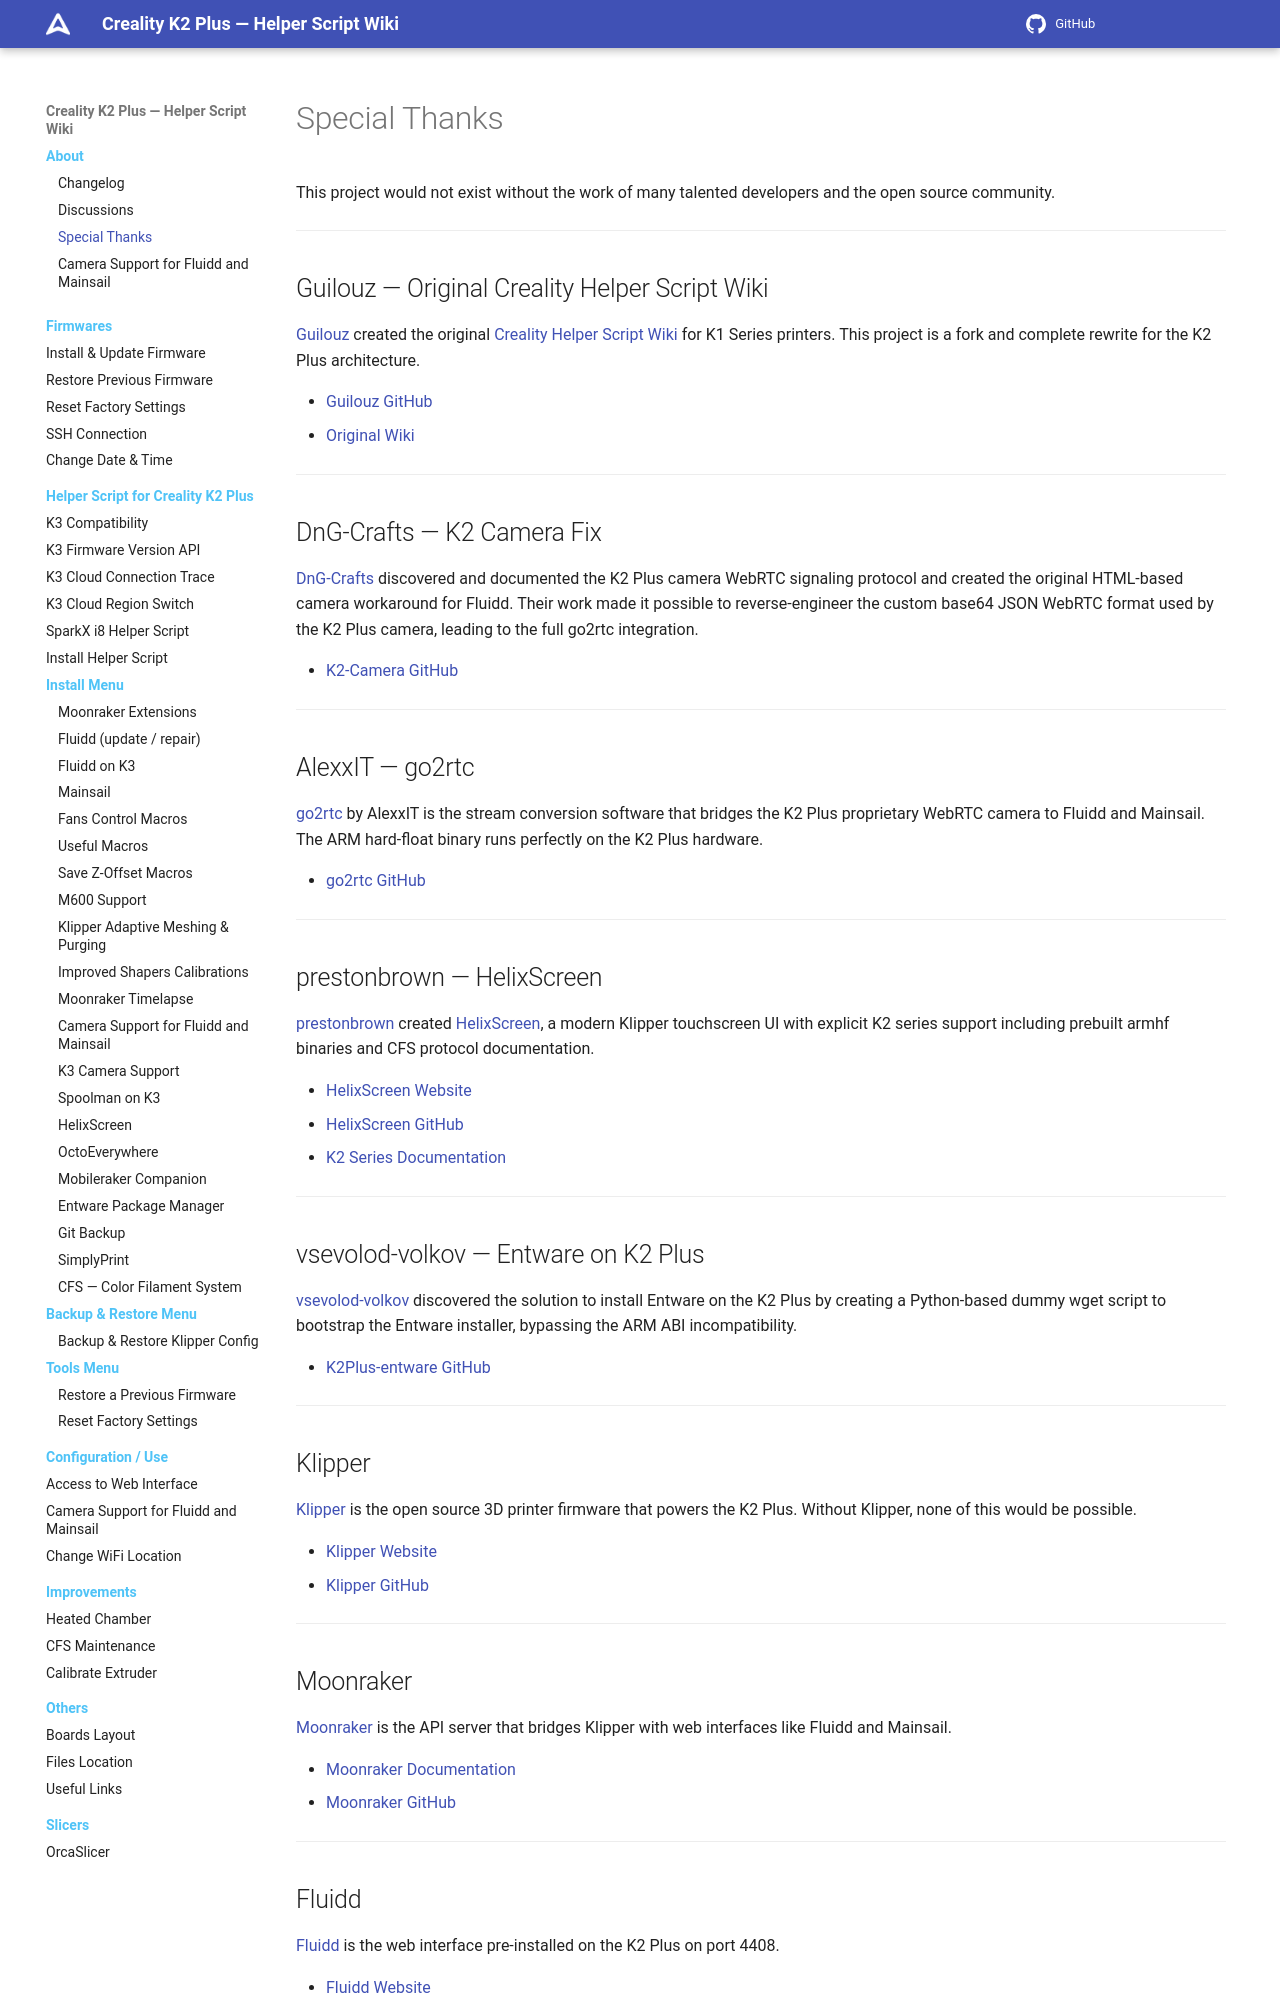

repository: quocanhcgd/K3helper · page: special-thanks/index.html · generator: mkdocs

# Special Thanks

This project would not exist without the work of many talented developers and the open source community.

---

## Guilouz — Original Creality Helper Script Wiki

[Guilouz](https://github.com/Guilouz) created the original [Creality Helper Script Wiki](https://github.com/Guilouz/Creality-Helper-Script-Wiki) for K1 Series printers. This project is a fork and complete rewrite for the K2 Plus architecture.

- [Guilouz GitHub](https://github.com/Guilouz)
- [Original Wiki](https://guilouz.github.io/Creality-Helper-Script-Wiki/)

---

## DnG-Crafts — K2 Camera Fix

[DnG-Crafts](https://github.com/DnG-Crafts/K2-Camera) discovered and documented the K2 Plus camera WebRTC signaling protocol and created the original HTML-based camera workaround for Fluidd. Their work made it possible to reverse-engineer the custom base64 JSON WebRTC format used by the K2 Plus camera, leading to the full go2rtc integration.

- [K2-Camera GitHub](https://github.com/DnG-Crafts/K2-Camera)

---

## AlexxIT — go2rtc

[go2rtc](https://github.com/AlexxIT/go2rtc) by AlexxIT is the stream conversion software that bridges the K2 Plus proprietary WebRTC camera to Fluidd and Mainsail. The ARM hard-float binary runs perfectly on the K2 Plus hardware.

- [go2rtc GitHub](https://github.com/AlexxIT/go2rtc)

---

## prestonbrown — HelixScreen

[prestonbrown](https://github.com/prestonbrown) created [HelixScreen](https://helixscreen.org), a modern Klipper touchscreen UI with explicit K2 series support including prebuilt armhf binaries and CFS protocol documentation.

- [HelixScreen Website](https://helixscreen.org)
- [HelixScreen GitHub](https://github.com/prestonbrown/helixscreen)
- [K2 Series Documentation](https://helixscreen.org/dev/printers/creality-k2/)

---

## vsevolod-volkov — Entware on K2 Plus

[vsevolod-volkov](https://github.com/vsevolod-volkov) discovered the solution to install Entware on the K2 Plus by creating a Python-based dummy wget script to bootstrap the Entware installer, bypassing the ARM ABI incompatibility.

- [K2Plus-entware GitHub](https://github.com/vsevolod-volkov/K2Plus-entware)

---

## Klipper

[Klipper](https://www.klipper3d.org) is the open source 3D printer firmware that powers the K2 Plus. Without Klipper, none of this would be possible.

- [Klipper Website](https://www.klipper3d.org)
- [Klipper GitHub](https://github.com/Klipper3d/klipper)

---

## Moonraker

[Moonraker](https://moonraker.readthedocs.io) is the API server that bridges Klipper with web interfaces like Fluidd and Mainsail.

- [Moonraker Documentation](https://moonraker.readthedocs.io)
- [Moonraker GitHub](https://github.com/Arksine/moonraker)

---
